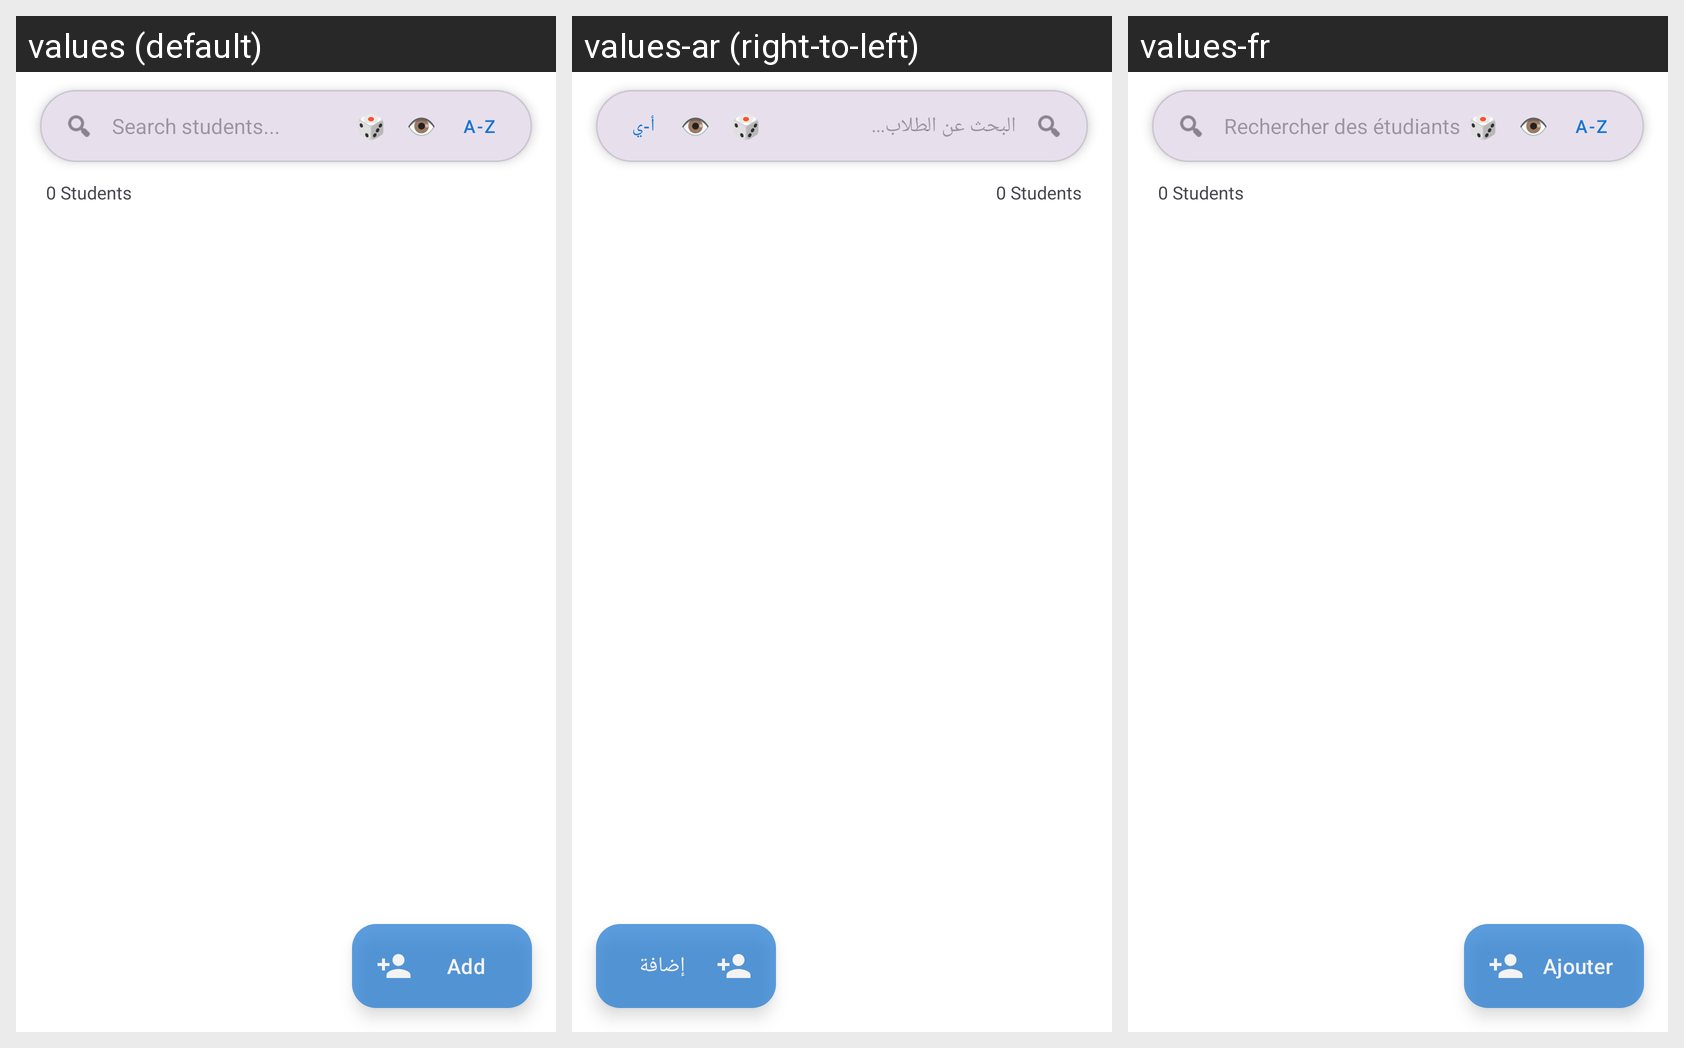

This grid shows one Android layout under several languages. Give, for every string resource on the screen, its name, the default text and each shown locale's text.
Android screen res/layout/fragment_students.xml rendered under 3 locales, left to right: values (default), values-ar (right-to-left), values-fr. Device: Nexus 5 (rendered at 1080×1920; each locale shown at half size, 540×960, under a caption strip naming it); theme Theme.AdditioApp.
Strings drawn on this screen, with the default value and each locale's value (text and hints the layout hard-codes, and strings that could not be matched under every locale, appear in the picture but are not listed):

hint_search_students
  values: Search students...
  values-ar: البحث عن الطلاب...
  values-fr: Rechercher des étudiants...

sort_by_name_asc
  values: A-Z
  values-ar: أ-ي
  values-fr: A-Z

text_student_count_default
  values: 0 Students
  values-ar: 0 Students  [not translated; the default value is used]
  values-fr: 0 Students  [not translated; the default value is used]

action_add
  values: Add
  values-ar: إضافة
  values-fr: Ajouter
